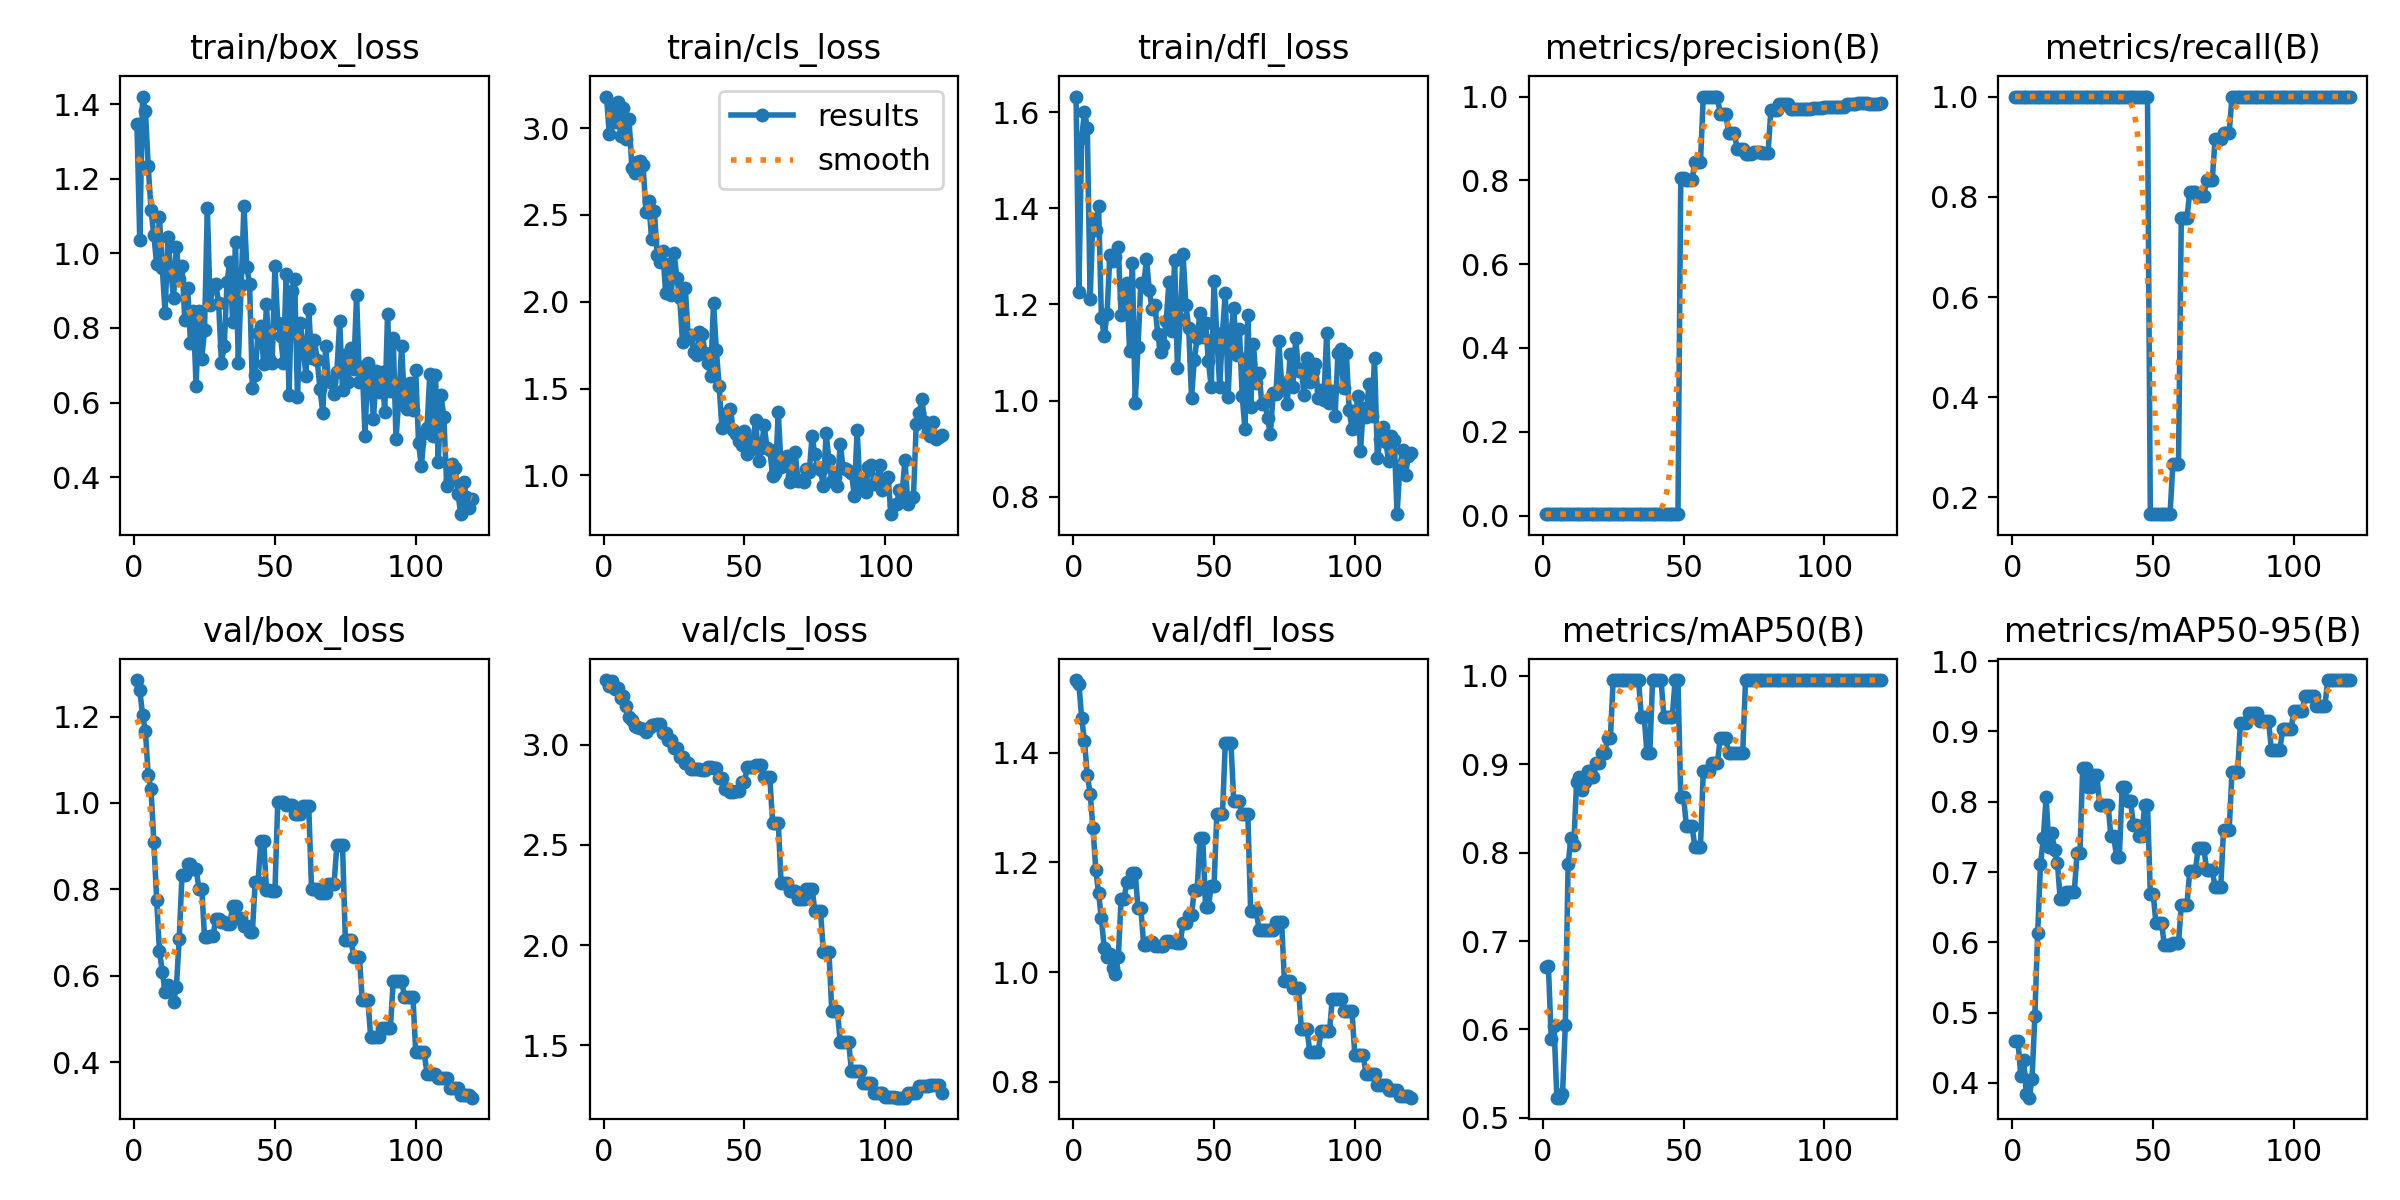

The file beside this chart, header and first rows:
epoch, time, train/box_loss, train/cls_loss, train/dfl_loss, metrics/precision(B), metrics/recall(B), metrics/mAP50(B), metrics/mAP50-95(B), val/box_loss, val/cls_loss, val/dfl_loss, lr/pg0, lr/pg1, lr/pg2
1, 2.421, 1.347, 3.182, 1.633, 0.00332, 1, 0.6705, 0.4596, 1.285, 3.323, 1.532, 0, 0, 0
2, 4.456, 1.036, 2.964, 1.227, 0.0033, 1, 0.6716, 0.46, 1.261, 3.291, 1.525, 1.65325e-05, 1.65325e-05, 1.65325e-05
3, 6.337, 1.421, 3.128, 1.546, 0.00331, 1, 0.5888, 0.4104, 1.204, 3.32, 1.464, 3.27899e-05, 3.27899e-05, 3.27899e-05
4, 8.516, 1.384, 3.033, 1.601, 0.00334, 1, 0.6037, 0.4323, 1.167, 3.277, 1.42, 4.87723e-05, 4.87723e-05, 4.87723e-05
5, 10.26, 1.234, 3.152, 1.567, 0.00341, 1, 0.5229, 0.3845, 1.064, 3.284, 1.359, 6.44796e-05, 6.44796e-05, 6.44796e-05
6, 12.08, 1.117, 2.954, 1.211, 0.00345, 1, 0.5231, 0.3791, 1.032, 3.232, 1.325, 7.99118e-05, 7.99118e-05, 7.99118e-05
7, 13.89, 1.049, 3.115, 1.378, 0.00352, 1, 0.5266, 0.4062, 0.9102, 3.244, 1.263, 9.5069e-05, 9.5069e-05, 9.5069e-05
8, 15.89, 0.9717, 2.939, 1.355, 0.00356, 1, 0.6048, 0.4956, 0.776, 3.192, 1.187, 0.00011, 0.00011, 0.00011
9, 17.9, 1.097, 3.053, 1.405, 0.00363, 1, 0.7871, 0.6131, 0.6561, 3.137, 1.144, 0.0001246, 0.0001246, 0.0001246
10, 19.95, 0.9601, 2.77, 1.173, 0.00361, 1, 0.8163, 0.7113, 0.6091, 3.124, 1.098, 0.0001389, 0.0001389, 0.0001389
11, 21.88, 0.8412, 2.744, 1.134, 0.00363, 1, 0.808, 0.7478, 0.562, 3.093, 1.044, 0.0001529, 0.0001529, 0.0001529
12, 23.78, 1.043, 2.805, 1.18, 0.00362, 1, 0.8795, 0.8065, 0.5787, 3.089, 1.028, 0.0001667, 0.0001667, 0.0001667
13, 25.59, 0.9543, 2.81, 1.302, 0.00357, 1, 0.885, 0.7357, 0.5729, 3.085, 1.034, 0.0001802, 0.0001802, 0.0001802
14, 27.51, 0.8802, 2.786, 1.289, 0.00359, 1, 0.8712, 0.755, 0.54, 3.08, 1.007, 0.0001935, 0.0001935, 0.0001935
15, 29.75, 1.019, 2.517, 1.298, 0.00354, 1, 0.8795, 0.7318, 0.5732, 3.062, 0.996, 0.0002064, 0.0002064, 0.0002064
16, 31.53, 0.931, 2.582, 1.319, 0.00358, 1, 0.8919, 0.7135, 0.6845, 3.084, 1.027, 0.0002191, 0.0002191, 0.0002191
17, 33.43, 0.967, 2.362, 1.177, 0.00362, 1, 0.885, 0.661, 0.8326, 3.098, 1.133, 0.0002315, 0.0002315, 0.0002315
18, 35.31, 0.821, 2.522, 1.212, 0.00362, 1, 0.885, 0.661, 0.8326, 3.098, 1.133, 0.0002436, 0.0002436, 0.0002436
19, 37.23, 0.9087, 2.271, 1.245, 0.00372, 1, 0.9007, 0.6721, 0.8597, 3.103, 1.163, 0.0002555, 0.0002555, 0.0002555
20, 39.07, 0.7609, 2.226, 1.103, 0.00372, 1, 0.9007, 0.6721, 0.8597, 3.103, 1.163, 0.0002671, 0.0002671, 0.0002671
21, 41.14, 0.8446, 2.295, 1.287, 0.00376, 1, 0.9125, 0.6719, 0.8478, 3.059, 1.181, 0.0002784, 0.0002784, 0.0002784
22, 43.06, 0.6448, 2.048, 0.9958, 0.00376, 1, 0.9125, 0.6719, 0.8478, 3.059, 1.181, 0.0002894, 0.0002894, 0.0002894
23, 44.96, 0.8463, 2.216, 1.111, 0.00379, 1, 0.929, 0.7266, 0.8018, 3.022, 1.117, 0.0003002, 0.0003002, 0.0003002
24, 46.68, 0.7169, 2.041, 1.244, 0.00379, 1, 0.929, 0.7266, 0.8018, 3.022, 1.117, 0.0003107, 0.0003107, 0.0003107
25, 48.53, 0.7945, 2.278, 1.238, 0.00374, 1, 0.995, 0.8486, 0.6905, 2.982, 1.05, 0.0003209, 0.0003209, 0.0003209
26, 50.37, 1.123, 2.139, 1.294, 0.00374, 1, 0.995, 0.8486, 0.6905, 2.982, 1.05, 0.0003308, 0.0003308, 0.0003308
27, 52.51, 0.862, 2.021, 1.231, 0.00375, 1, 0.995, 0.8208, 0.6917, 2.938, 1.055, 0.0003405, 0.0003405, 0.0003405
28, 54.45, 0.9143, 1.769, 1.19, 0.00375, 1, 0.995, 0.8208, 0.6917, 2.938, 1.055, 0.0003498, 0.0003498, 0.0003498
29, 56.26, 0.9191, 2.079, 1.199, 0.00367, 1, 0.995, 0.8375, 0.7309, 2.911, 1.049, 0.0003589, 0.0003589, 0.0003589
30, 58.16, 0.8669, 1.803, 1.139, 0.00367, 1, 0.995, 0.8375, 0.7309, 2.911, 1.049, 0.0003678, 0.0003678, 0.0003678
31, 60.05, 0.7071, 1.808, 1.102, 0.00357, 1, 0.995, 0.796, 0.7252, 2.88, 1.048, 0.0003763, 0.0003763, 0.0003763
32, 62.04, 0.752, 1.71, 1.115, 0.00357, 1, 0.995, 0.796, 0.7252, 2.88, 1.048, 0.0003846, 0.0003846, 0.0003846
33, 64.18, 0.9235, 1.692, 1.165, 0.00352, 1, 0.995, 0.796, 0.72, 2.879, 1.056, 0.0003926, 0.0003926, 0.0003926
34, 66.07, 0.9782, 1.827, 1.247, 0.00352, 1, 0.995, 0.796, 0.72, 2.879, 1.056, 0.0004003, 0.0004003, 0.0004003
35, 68.23, 0.8154, 1.816, 1.145, 0.00344, 1, 0.9537, 0.7506, 0.7616, 2.876, 1.056, 0.0004078, 0.0004078, 0.0004078
36, 70.14, 1.03, 1.704, 1.292, 0.00344, 1, 0.9537, 0.7506, 0.7616, 2.876, 1.056, 0.000415, 0.000415, 0.000415
37, 72.22, 0.7051, 1.647, 1.068, 0.00337, 1, 0.9125, 0.7219, 0.7346, 2.891, 1.053, 0.0004219, 0.0004219, 0.0004219
38, 74.54, 0.9141, 1.574, 1.169, 0.00337, 1, 0.9125, 0.7219, 0.7346, 2.891, 1.053, 0.0004285, 0.0004285, 0.0004285
39, 76.57, 1.128, 1.992, 1.306, 0.00337, 1, 0.995, 0.8211, 0.7154, 2.883, 1.09, 0.0004349, 0.0004349, 0.0004349
40, 78.4, 0.964, 1.722, 1.198, 0.00337, 1, 0.995, 0.8211, 0.7154, 2.883, 1.09, 0.000441, 0.000441, 0.000441
41, 80.35, 0.9171, 1.515, 1.151, 0.00336, 1, 0.995, 0.8003, 0.7021, 2.836, 1.104, 0.0004468, 0.0004468, 0.0004468
42, 82.3, 0.6385, 1.275, 1.006, 0.00336, 1, 0.995, 0.8003, 0.7021, 2.836, 1.104, 0.0004523, 0.0004523, 0.0004523
43, 84.06, 0.6737, 1.354, 1.085, 0.00338, 1, 0.9537, 0.7674, 0.8177, 2.78, 1.15, 0.0004575, 0.0004575, 0.0004575
44, 85.82, 0.7878, 1.293, 1.13, 0.00338, 1, 0.9537, 0.7674, 0.8177, 2.78, 1.15, 0.0004625, 0.0004625, 0.0004625
45, 87.79, 0.8049, 1.384, 1.182, 0.00339, 1, 0.9537, 0.7507, 0.9127, 2.764, 1.244, 0.0004672, 0.0004672, 0.0004672
46, 89.68, 0.7046, 1.259, 1.133, 0.00339, 1, 0.9537, 0.7507, 0.9127, 2.764, 1.244, 0.0004717, 0.0004717, 0.0004717
47, 91.64, 0.8639, 1.239, 1.161, 0.00341, 1, 0.995, 0.796, 0.7979, 2.771, 1.119, 0.0004758, 0.0004758, 0.0004758
48, 93.58, 0.7156, 1.196, 1.082, 0.00341, 1, 0.995, 0.796, 0.7979, 2.771, 1.119, 0.0004797, 0.0004797, 0.0004797
49, 95.36, 0.7053, 1.172, 1.027, 0.8058, 0.1667, 0.863, 0.6694, 0.796, 2.814, 1.157, 0.0004833, 0.0004833, 0.0004833
50, 97.17, 0.9656, 1.258, 1.248, 0.8058, 0.1667, 0.863, 0.6694, 0.796, 2.814, 1.157, 0.0004866, 0.0004866, 0.0004866
51, 99.01, 0.8143, 1.121, 1.134, 0.8005, 0.1667, 0.83, 0.6274, 1.002, 2.89, 1.287, 0.0004897, 0.0004897, 0.0004897
52, 100.8, 0.7796, 1.145, 1.028, 0.8005, 0.1667, 0.83, 0.6274, 1.002, 2.89, 1.287, 0.0004925, 0.0004925, 0.0004925
53, 103.3, 0.705, 1.202, 1.141, 0.8005, 0.1667, 0.83, 0.6274, 1.002, 2.89, 1.287, 0.000495, 0.000495, 0.000495
54, 105.2, 0.9458, 1.318, 1.225, 0.8434, 0.1667, 0.8064, 0.5957, 0.9944, 2.897, 1.418, 0.0004972, 0.0004972, 0.0004972
55, 107, 0.6201, 1.084, 1.008, 0.8434, 0.1667, 0.8064, 0.5957, 0.9944, 2.897, 1.418, 0.0004991, 0.0004991, 0.0004991
56, 108.9, 0.8997, 1.158, 1.143, 0.8434, 0.1667, 0.8064, 0.5957, 0.9944, 2.897, 1.418, 0.0005008, 0.0005008, 0.0005008
57, 111.2, 0.9324, 1.289, 1.192, 1, 0.2658, 0.8919, 0.5992, 0.9739, 2.837, 1.311, 0.0005022, 0.0005022, 0.0005022
58, 113.5, 0.6148, 1.157, 1.095, 1, 0.2658, 0.8919, 0.5992, 0.9739, 2.837, 1.311, 0.0005034, 0.0005034, 0.0005034
59, 115.6, 0.8138, 1.144, 1.149, 1, 0.2658, 0.8919, 0.5992, 0.9739, 2.837, 1.311, 0.0005042, 0.0005042, 0.0005042
60, 117.7, 0.754, 0.9992, 1.01, 1, 0.7581, 0.9007, 0.6527, 0.9925, 2.611, 1.287, 0.0005048, 0.0005048, 0.0005048
... 60 more rows
